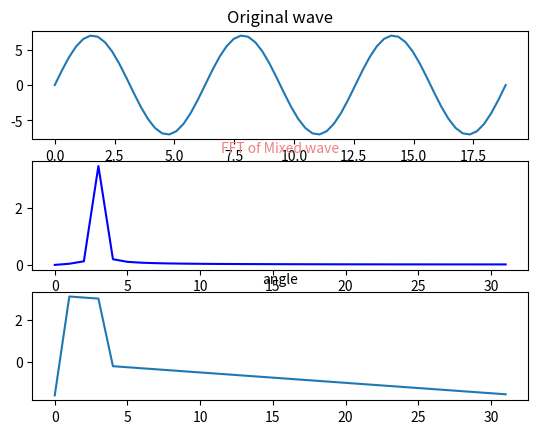

Write Python code to recreate this figure.
# coding: utf-8
#!/usr/bin/python
import numpy as np
from scipy.fftpack import fft,ifft
import matplotlib.pyplot as plt
import seaborn
import math


#64个采样点，采样点的个数要取2的n次方，不足时用0补足
x=np.linspace(0,np.pi*6,64)      

#设置需要采样的信号
y=7*np.sin(x)

yy=fft(y)                     #快速傅里叶变换
yreal = yy.real               # 获取实数部分
yimag = yy.imag               # 获取虚数部分


angle=np.zeros_like(yy[range(int(len(x)/2))])
for index,item in enumerate(angle):
    angle[index]=math.atan2(yreal[index],yimag[index])


yf=abs(fft(y))                # 取绝对值
yf1=abs(fft(y))/len(x)           #归一化处理
yf2 = yf1[range(int(len(x)/2))]  #由于对称性，只取一半区间

xf = np.arange(len(y))        # 频率
xf2 = xf[range(int(len(x)/2))]  #取一半区间


plt.subplot(311)
plt.plot(x,y)   
plt.title('Original wave')



plt.subplot(312)
#显示的波形在x=3处有峰值，表示在64个采样点区间内，波形重复了3次，频率为3
#将采样点扩展到1s的时间内，即可获得该波形1s内重复的次数（该波形的真实频率）
plt.plot(xf2,yf2,'b')
plt.title('FFT of Mixed wave',fontsize=10,color='#F08080')

plt.subplot(313)
plt.plot(angle)
plt.title('angle',fontsize=10)

plt.show()
